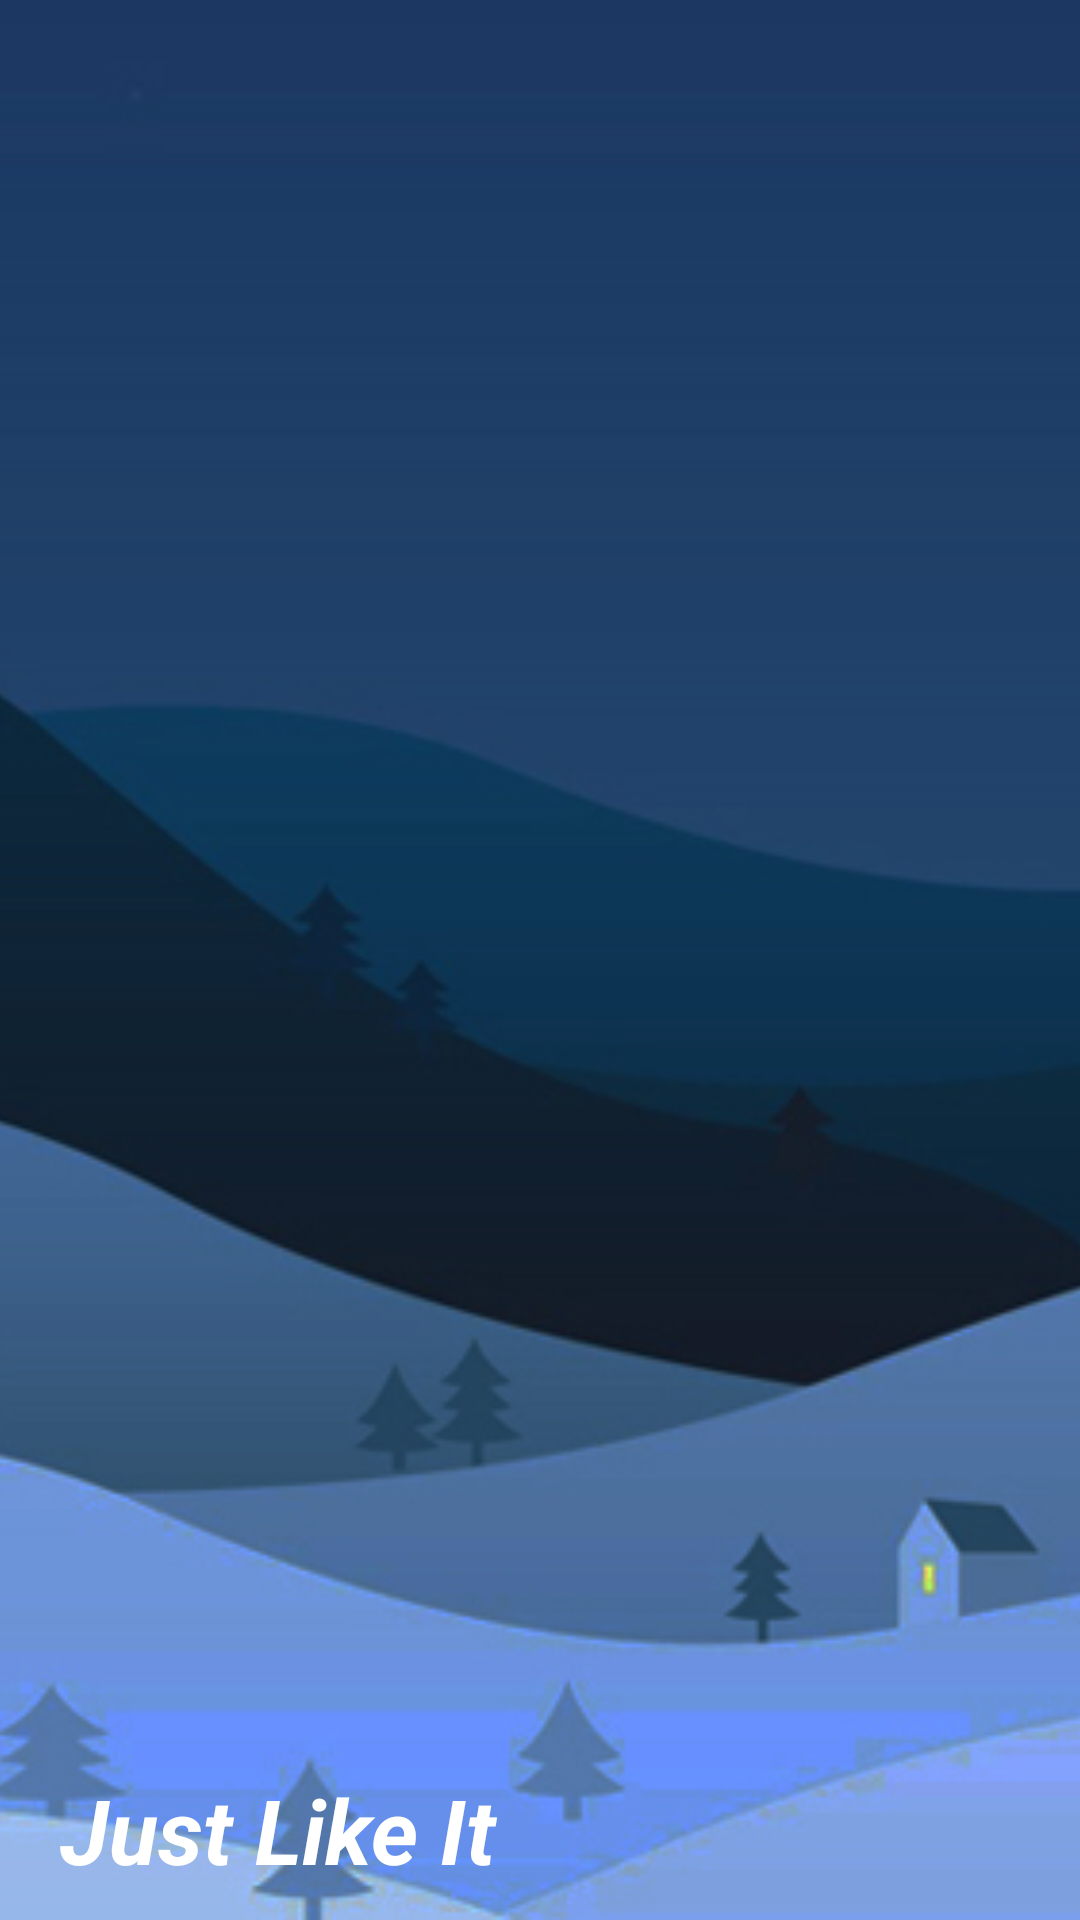

This screen was rendered from an Android layout file. Write that file and the resources it references.
<!-- AndroidManifest.xml: application theme WhiteTheme -->
<!-- res/layout/nav_header.xml -->
<?xml version="1.0" encoding="utf-8"?>
<RelativeLayout
    xmlns:android="http://schemas.android.com/apk/res/android"
    android:id="@+id/nav_head"
    android:layout_width="match_parent"
    android:layout_height="210dp">

    
    
    
    
    
    

    <ImageView
        android:id="@+id/nav_head_image"
        android:layout_width="match_parent"
        android:layout_height="match_parent"
        android:scaleType="centerCrop"
        android:src="@drawable/ic_head_background1" />

    <TextView
        android:id="@+id/head_name"
        android:layout_width="wrap_content"
        android:layout_height="wrap_content"
        android:layout_alignParentBottom="true"
        android:layout_marginStart="20dp"
        android:layout_marginBottom="10dp"
        android:textColor="#fff"
        android:text="Just Like It"
        android:textSize="30sp"
        android:textStyle="bold|italic" />

    
    
    
    
    
    
    
    
    
    

</RelativeLayout>
<!-- resources referenced by this layout -->
<resources>
  <!-- drawable ic_head_background1: jpg bitmap (drawable, 98935 bytes) -->
  <!-- mipmap ic_head: png bitmap (mipmap-xxhdpi, 48597 bytes) -->
  <style name="WhiteTheme" parent="Theme.AppCompat.Light.NoActionBar">
          
          <item name="colorPrimary">@color/colorPrimaryWhite</item>
          <item name="colorPrimaryDark">@color/colorPrimaryWhite</item>
          <item name="colorAccent">@color/colorAccentWhite</item>
          <item name="actionOverflowMenuStyle">@style/OverflowMenu</item>
      </style>
  <color name="colorPrimaryWhite">#FFFFFF</color>
  <color name="colorAccentWhite">#4b6fca</color>
  <style name="OverflowMenu" parent="Widget.AppCompat.PopupMenu.Overflow">
          <item name="overlapAnchor">false</item>
          <item name="android:popupBackground">#FFFFFF</item>
      </style>
</resources>
